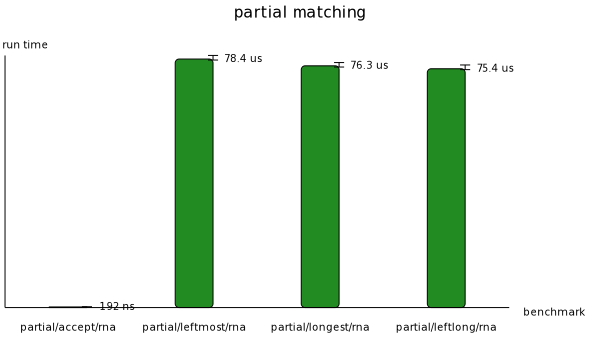

The table this chart was drawn from, first rows:
Name, Mean, MeanLB, MeanUB, Stddev, StddevLB, StddevUB
partial/accept/rna, 1.9234126697616725e-7, 1.9169509476706755e-7, 1.9547093151190723e-7, 6.278362356081723e-9, 2.9049131978995866e-10, 1.4967387958436496e-8
partial/leftmost/rna, 7.843641429281469e-5, 7.811736201448893e-5, 7.956748274751425e-5, 2.6861557851061453e-6, 6.14021332232776e-7, 6.047320312318605e-6
partial/longest/rna, 7.630043027973401e-5, 7.590866816642344e-5, 7.731817796073163e-5, 2.974401034882481e-6, 1.2309189320426977e-6, 5.888612121475505e-6
partial/leftlong/rna, 7.537386557359149e-5, 7.509789284640871e-5, 7.65736394135936e-5, 2.5038478834203996e-6, 4.2653606327285067e-7, 5.878404404530262e-6
